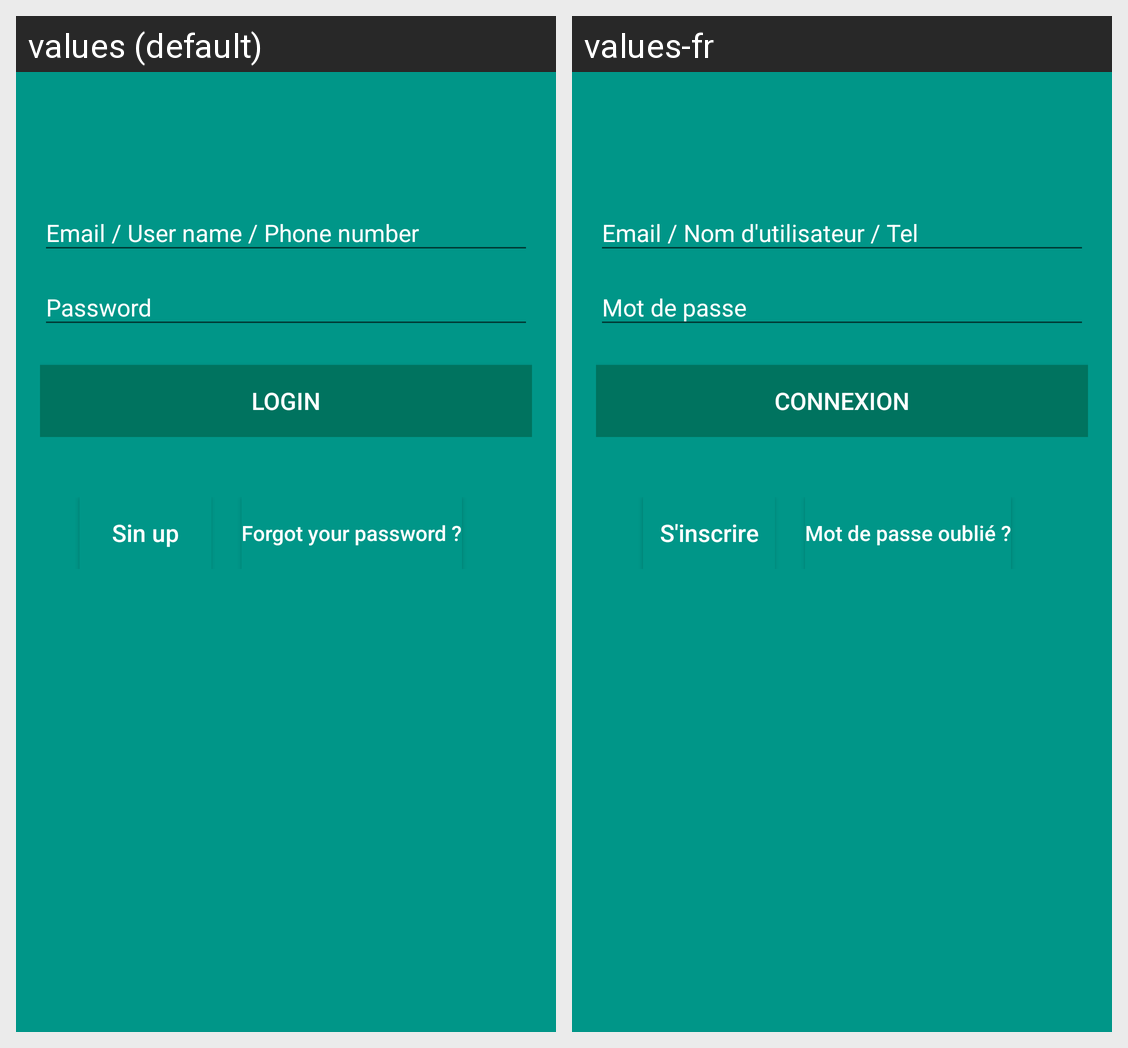

For this localized Android screen grid, give each drawn string resource with its value in every locale shown.
Android screen res/layout/activity_login.xml rendered under 2 locales, left to right: values (default), values-fr. Device: Nexus 5 (rendered at 1080×1920; each locale shown at half size, 540×960, under a caption strip naming it); theme AppTheme.NoActionBar.
Strings drawn on this screen, with the default value and each locale's value (text and hints the layout hard-codes, and strings that could not be matched under every locale, appear in the picture but are not listed):

login_button
  values: Login
  values-fr: Connexion

sin_up
  values: Sin up
  values-fr: S'inscrire

forgot_my_password
  values: Forgot your password ?
  values-fr: Mot de passe oublié ?
